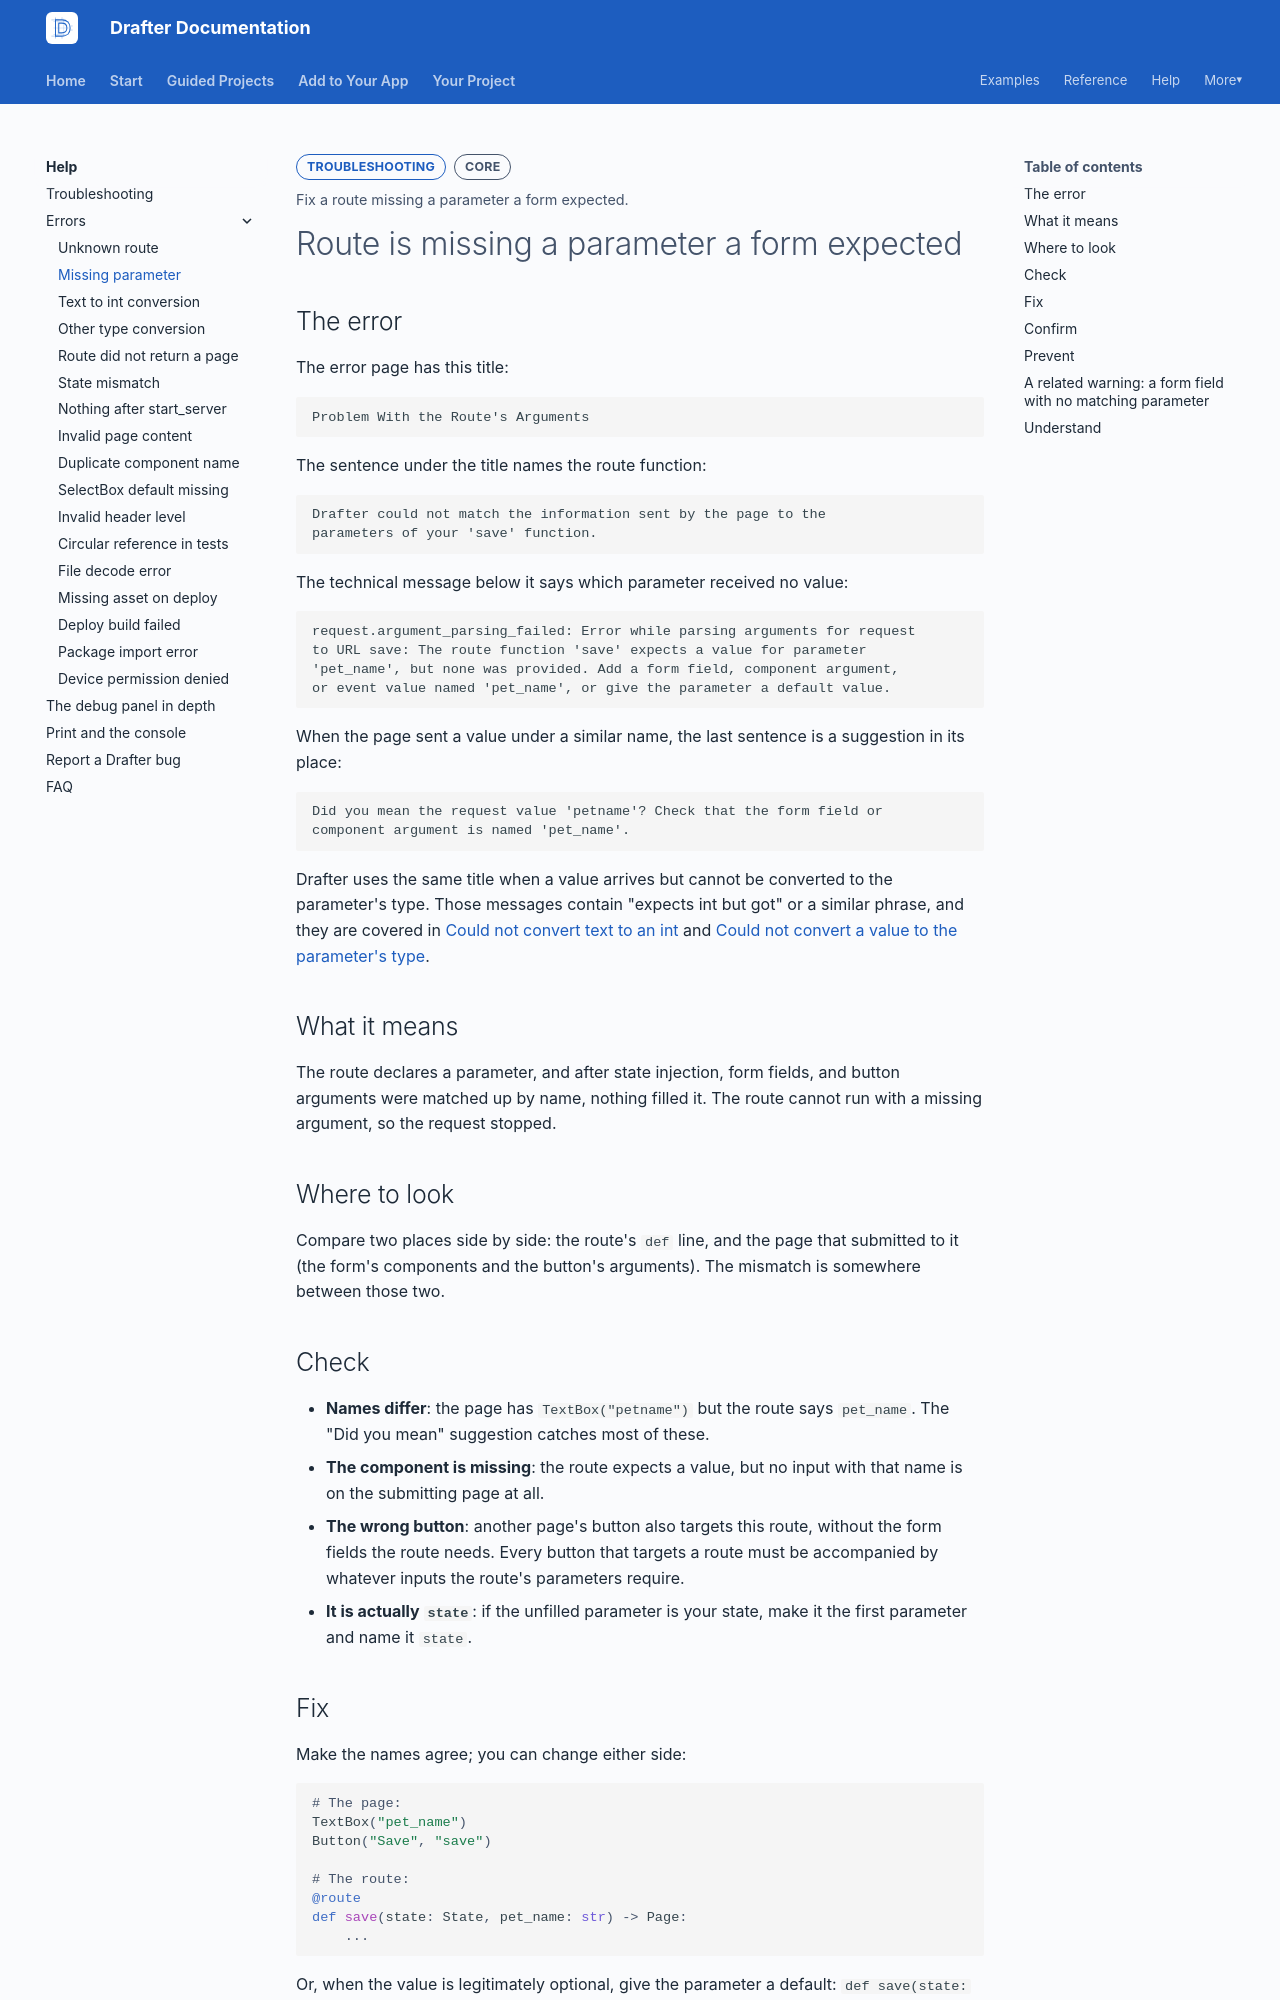

repository: drafter-edu/drafter · page: help/errors/missing-parameter/index.html · generator: mkdocs

---
page_type: error
title: Route is missing a parameter a form expected
level: L2
audience: S
priority: P0
prereqs: []
symbols: []
outcome: Fix a route missing a parameter a form expected.
error_text: "expects a value for parameter"
---

# Route is missing a parameter a form expected

## The error

The error page has this title:

```text
Problem With the Route's Arguments
```

The sentence under the title names the route function:

```text
Drafter could not match the information sent by the page to the
parameters of your 'save' function.
```

The technical message below it says which parameter received no
value:

```text
request.argument_parsing_failed: Error while parsing arguments for request
to URL save: The route function 'save' expects a value for parameter
'pet_name', but none was provided. Add a form field, component argument,
or event value named 'pet_name', or give the parameter a default value.
```

When the page sent a value under a similar name, the last sentence is
a suggestion in its place:

```text
Did you mean the request value 'petname'? Check that the form field or
component argument is named 'pet_name'.
```

Drafter uses the same title when a value arrives but cannot be
converted to the parameter's type. Those messages contain "expects
int but got" or a similar phrase, and they are covered in
[Could not convert text to an int](type-conversion-int.md) and
[Could not convert a value to the parameter's type](type-conversion-other.md).

## What it means

The route declares a parameter, and after state injection, form
fields, and button arguments were matched up by name, nothing filled
it. The route cannot run with a missing argument, so the request
stopped.

## Where to look

Compare two places side by side: the route's `def` line, and the
page that submitted to it (the form's components and the button's
arguments). The mismatch is somewhere between those two.

## Check

- **Names differ**: the page has `TextBox("petname")` but the route
  says `pet_name`. The "Did you mean" suggestion catches most of
  these.
- **The component is missing**: the route expects a value, but no
  input with that name is on the submitting page at all.
- **The wrong button**: another page's button also targets this
  route, without the form fields the route needs. Every button that
  targets a route must be accompanied by whatever inputs the route's
  parameters require.
- **It is actually `state`**: if the unfilled parameter is your state,
  make it the first parameter and name it `state`.

## Fix

Make the names agree; you can change either side:

```python
# The page:
TextBox("pet_name")
Button("Save", "save")

# The route:
@route
def save(state: State, pet_name: str) -> Page:
    ...
```

Or, when the value is legitimately optional, give the parameter a
default: `def save(state: State, pet_name: str = "")`.
